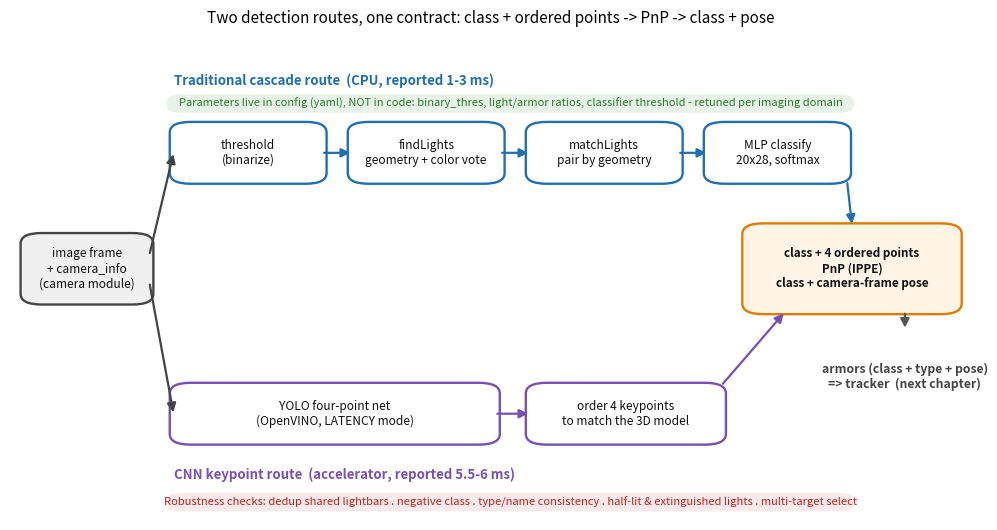

Source code (Python): (Note: this script raises an exception after producing the figure.)
# 图：上场级装甲板识别器的两条工程路线与统一接口
# 教学点：无论走"传统级联"还是"CNN 四点回归"，识别器最终都交出同一样东西——
#   类别 + 按约定排序的四个像素点 → PnP(IPPE) → 类别 + 相机系位姿，再送给跟踪器。
# 参数活在配置文件里（顶栏），鲁棒性工程贴在流水线下方（底栏）。
# 纯示意图（matplotlib patch 手绘布局），不依赖任何外部数据，可复现。
# 产出：chapters/4.Application/images/app-armor-detector-pipeline.png
import matplotlib.pyplot as plt
from matplotlib.patches import FancyBboxPatch, FancyArrowPatch
from pathlib import Path

C_TRAD = "#1f6fb2"   # 传统路线蓝
C_CNN = "#7a4fb5"    # CNN 路线紫
C_SHARE = "#e07b00"  # 共用接口橙
C_IO = "#444444"     # 输入输出灰
C_PARAM = "#2a7a2a"  # 参数绿
C_ROBUST = "#c02020" # 鲁棒性红

fig, ax = plt.subplots(figsize=(10.2, 5.4))
ax.set_xlim(0, 100)
ax.set_ylim(0, 100)
ax.axis("off")


def box(x, y, w, h, text, edge, face="white", fs=8.6, tw="normal"):
    ax.add_patch(FancyBboxPatch(
        (x, y), w, h, boxstyle="round,pad=0.4,rounding_size=2.2",
        linewidth=1.7, edgecolor=edge, facecolor=face))
    ax.text(x + w / 2, y + h / 2, text, ha="center", va="center",
            fontsize=fs, color="#111111", fontweight=tw)


def arrow(x1, y1, x2, y2, color="#555555"):
    ax.add_patch(FancyArrowPatch(
        (x1, y1), (x2, y2), arrowstyle="-|>", mutation_scale=13,
        linewidth=1.6, color=color, shrinkA=1, shrinkB=1))


# ---- 输入 ----
box(1.5, 45, 13, 14, "image frame\n+ camera_info\n(camera module)", C_IO,
    face="#f0f0f0")

# ---- 传统级联路线（上车道）----
ax.text(17, 90, "Traditional cascade route  (CPU, reported 1-3 ms)",
        fontsize=9.5, color=C_TRAD, fontweight="bold")
tw, th, ty = 15.5, 12, 70
box(17, ty, tw, th, "threshold\n(binarize)", C_TRAD)
box(35.5, ty, tw, th, "findLights\ngeometry + color vote", C_TRAD)
box(54, ty, tw, th, "matchLights\npair by geometry", C_TRAD)
box(72.5, ty, 14.5, th, "MLP classify\n20x28, softmax", C_TRAD)
arrow(32.5, ty + th / 2, 35.5, ty + th / 2, C_TRAD)
arrow(51, ty + th / 2, 54, ty + th / 2, C_TRAD)
arrow(69.5, ty + th / 2, 72.5, ty + th / 2, C_TRAD)

# ---- CNN 四点路线（下车道）----
ax.text(17, 8.5, "CNN keypoint route  (accelerator, reported 5.5-6 ms)",
        fontsize=9.5, color=C_CNN, fontweight="bold")
by = 16
box(17, by, 33.5, th, "YOLO four-point net\n(OpenVINO, LATENCY mode)", C_CNN)
box(54, by, 20, th, "order 4 keypoints\nto match the 3D model", C_CNN)
arrow(50.5, by + th / 2, 54, by + th / 2, C_CNN)

# 输入 → 两条路线
arrow(14.5, 55, 17, ty + th / 2, C_IO)
arrow(14.5, 49, 17, by + th / 2, C_IO)

# ---- 统一接口：四点 → PnP → 位姿 ----
sx, sy, sw, sh = 76.5, 43, 22, 18
box(sx, sy, sw, sh, "class + 4 ordered points\nPnP (IPPE)\nclass + camera-frame pose",
    C_SHARE, face="#fff4e6", fs=8.4, tw="bold")
# 两条路线汇入接口（漏斗）
arrow(87, ty, sx + sw / 2, sy + sh, C_TRAD)          # 传统路线末端 ↘
arrow(74, by + th, sx + 4, sy, C_CNN)                # CNN 路线末端 ↗

# ---- 输出 → tracker ----
ax.annotate("armors (class + type + pose)\n=> tracker  (next chapter)",
            xy=(93, 41), xytext=(93, 32.5), ha="center", va="top",
            fontsize=8.8, color=C_IO, fontweight="bold")
arrow(93, 43, 93, 39.5)

# ---- 顶栏：参数配置化 ----
ax.add_patch(FancyBboxPatch((16.5, 84.5), 71, 3.4,
             boxstyle="round,pad=0.2,rounding_size=1.5",
             linewidth=0, facecolor="#e8f3e8"))
ax.text(52, 86.2,
        "Parameters live in config (yaml), NOT in code: binary_thres, "
        "light/armor ratios, classifier threshold - retuned per imaging domain",
        ha="center", va="center", fontsize=8.0, color=C_PARAM, style="italic")

# ---- 底栏：鲁棒性工程 ----
ax.add_patch(FancyBboxPatch((16.5, 2.0), 71, 3.4,
             boxstyle="round,pad=0.2,rounding_size=1.5",
             linewidth=0, facecolor="#fbeaea"))
ax.text(52, 3.7,
        "Robustness checks: dedup shared lightbars . negative class . "
        "type/name consistency . half-lit & extinguished lights . multi-target select",
        ha="center", va="center", fontsize=8.0, color=C_ROBUST, style="italic")

ax.set_title(
    "Two detection routes, one contract: class + ordered points -> PnP -> class + pose",
    fontsize=11, pad=10)
fig.tight_layout()
repo = Path(__file__).resolve().parents[2]
out = repo / "chapters" / "4.Application" / "images" / "app-armor-detector-pipeline.png"
fig.savefig(out, dpi=150, bbox_inches="tight")
print("saved", out)
